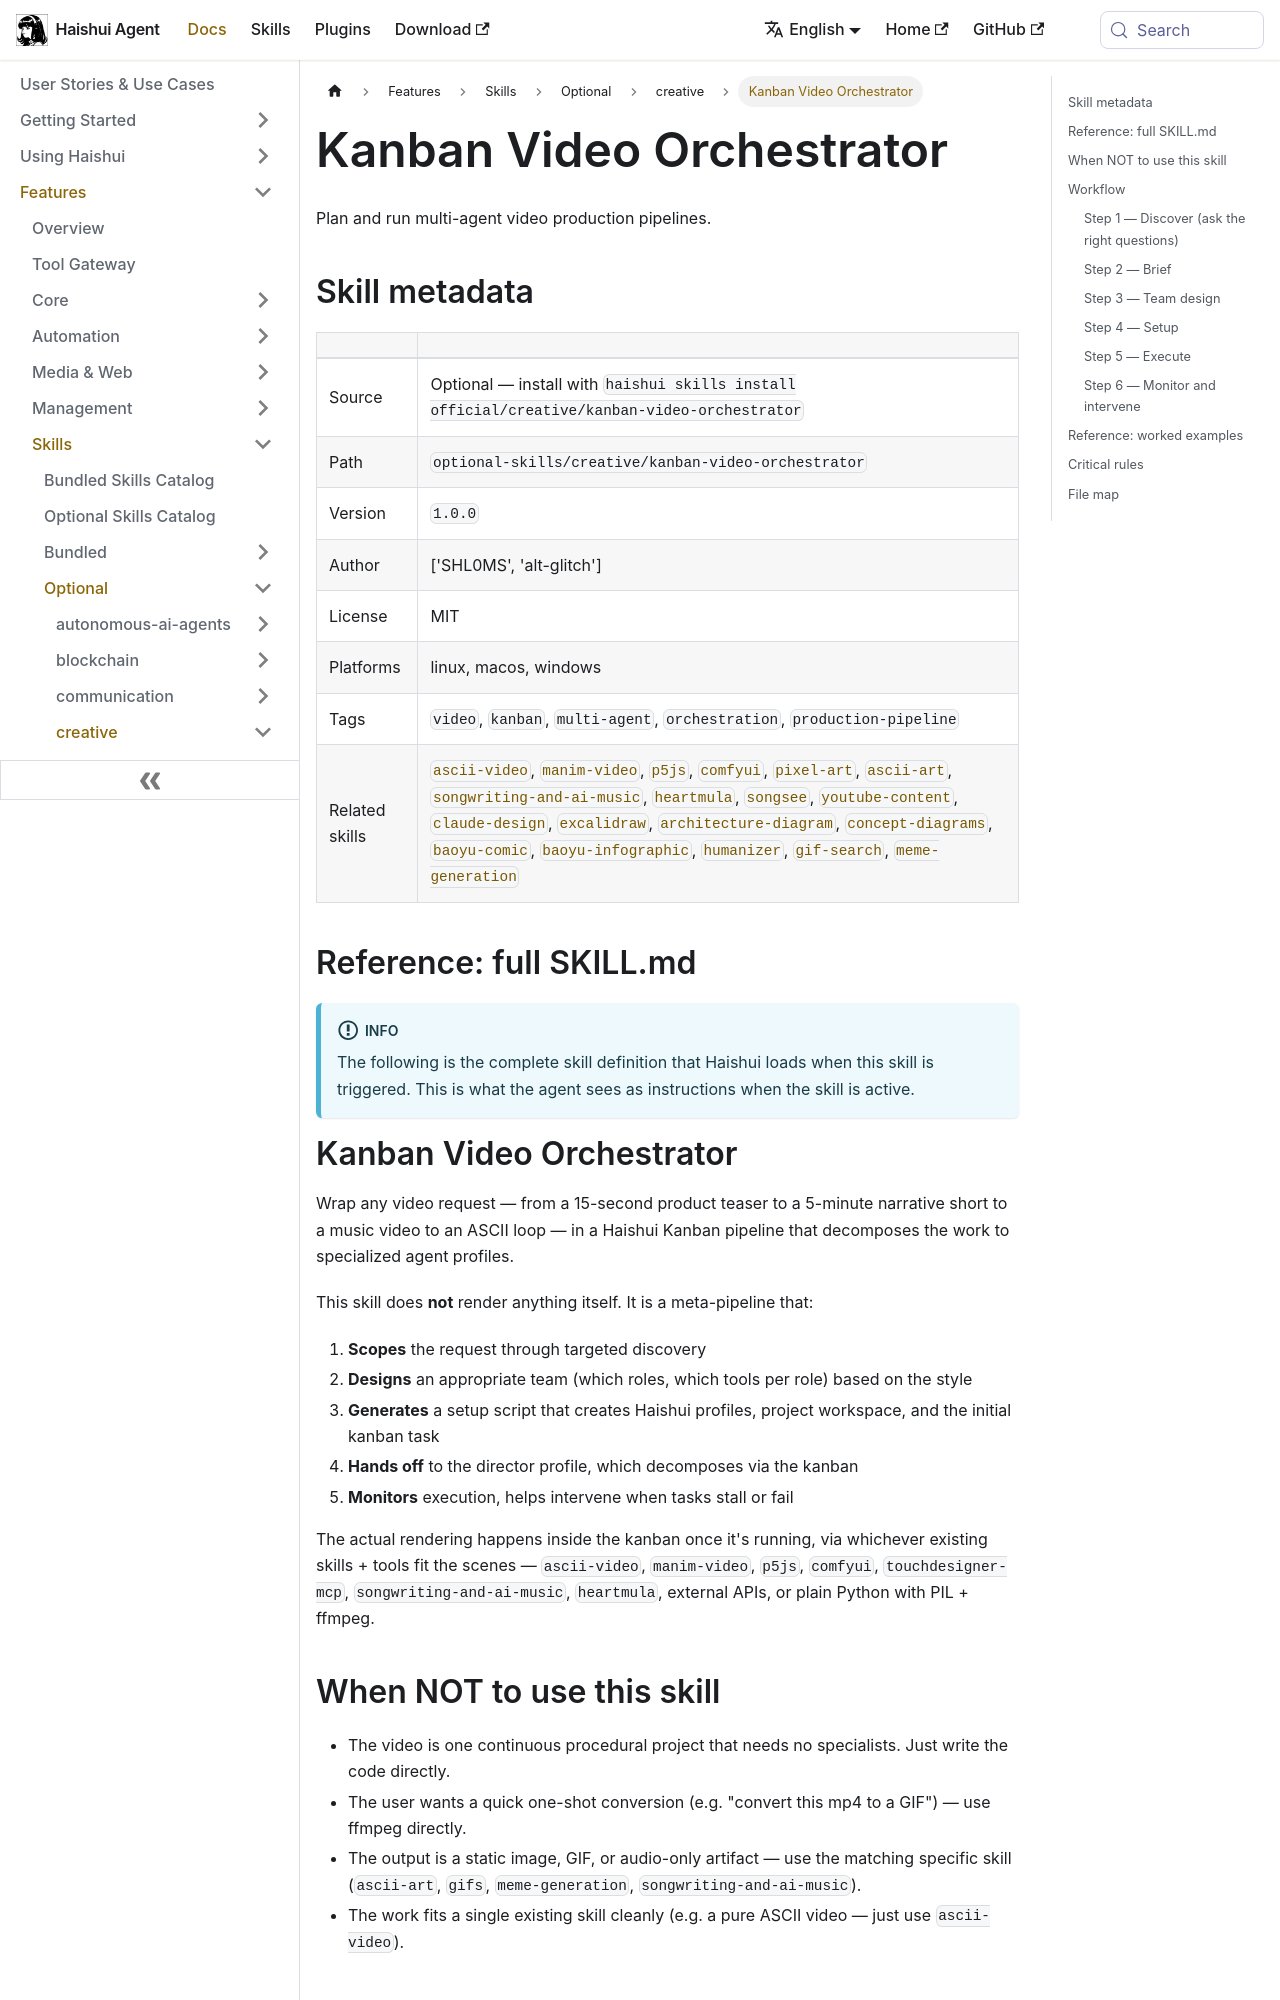

repository: aiqinghaiwork163/haishui-agent · page: docs/user-guide/skills/optional/creative/creative-kanban-video-orchestrator/index.html · generator: docusaurus

---
title: "Kanban Video Orchestrator — Plan and run multi-agent video production pipelines"
sidebar_label: "Kanban Video Orchestrator"
description: "Plan and run multi-agent video production pipelines"
---

{/* This page is auto-generated from the skill's SKILL.md by website/scripts/generate-skill-docs.py. Edit the source SKILL.md, not this page. */}

# Kanban Video Orchestrator

Plan and run multi-agent video production pipelines.

## Skill metadata

| | |
|---|---|
| Source | Optional — install with `haishui skills install official/creative/kanban-video-orchestrator` |
| Path | `optional-skills/creative/kanban-video-orchestrator` |
| Version | `1.0.0` |
| Author | ['SHL0MS', 'alt-glitch'] |
| License | MIT |
| Platforms | linux, macos, windows |
| Tags | `video`, `kanban`, `multi-agent`, `orchestration`, `production-pipeline` |
| Related skills | [`ascii-video`](../../bundled/creative/creative-ascii-video.md), [`manim-video`](../../bundled/creative/creative-manim-video.md), [`p5js`](../../bundled/creative/creative-p5js.md), [`comfyui`](../../optional/creative/creative-comfyui.md), [`pixel-art`](../../optional/creative/creative-pixel-art.md), [`ascii-art`](../../optional/creative/creative-ascii-art.md), [`songwriting-and-ai-music`](../../bundled/creative/creative-songwriting-and-ai-music.md), [`heartmula`](../../optional/creative/creative-heartmula.md), [`songsee`](../../bundled/media/media-songsee.md), [`youtube-content`](../../bundled/media/media-youtube-content.md), [`claude-design`](../../bundled/creative/creative-claude-design.md), [`excalidraw`](../../optional/creative/creative-excalidraw.md), [`architecture-diagram`](../../bundled/creative/creative-architecture-diagram.md), [`concept-diagrams`](../../optional/creative/creative-concept-diagrams.md), [`baoyu-comic`](../../optional/creative/creative-baoyu-comic.md), [`baoyu-infographic`](../../bundled/creative/creative-baoyu-infographic.md), [`humanizer`](../../bundled/creative/creative-humanizer.md), [`gif-search`](../../bundled/media/media-gif-search.md), [`meme-generation`](../../optional/creative/creative-meme-generation.md) |

## Reference: full SKILL.md

:::info
The following is the complete skill definition that Haishui loads when this skill is triggered. This is what the agent sees as instructions when the skill is active.
:::

# Kanban Video Orchestrator

Wrap any video request — from a 15-second product teaser to a 5-minute narrative
short to a music video to an ASCII loop — in a Haishui Kanban pipeline that
decomposes the work to specialized agent profiles.

This skill does **not** render anything itself. It is a meta-pipeline that:

1. **Scopes** the request through targeted discovery
2. **Designs** an appropriate team (which roles, which tools per role) based on the style
3. **Generates** a setup script that creates Haishui profiles, project workspace, and the initial kanban task
4. **Hands off** to the director profile, which decomposes via the kanban
5. **Monitors** execution, helps intervene when tasks stall or fail

The actual rendering happens inside the kanban once it's running, via whichever
existing skills + tools fit the scenes — `ascii-video`, `manim-video`, `p5js`,
`comfyui`, `touchdesigner-mcp`, `songwriting-and-ai-music`,
`heartmula`, external APIs, or plain Python with PIL + ffmpeg.
